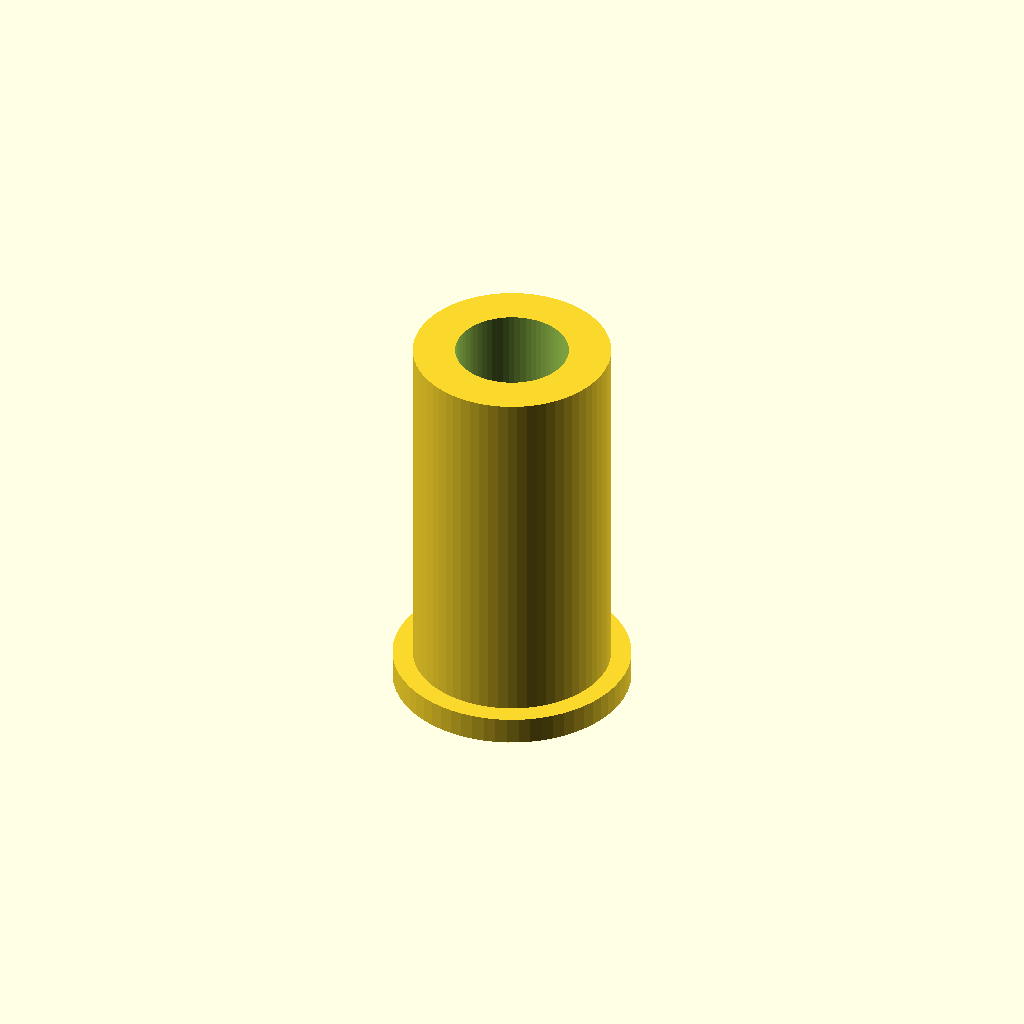
Cell 1: rendered with the file's own defaults.
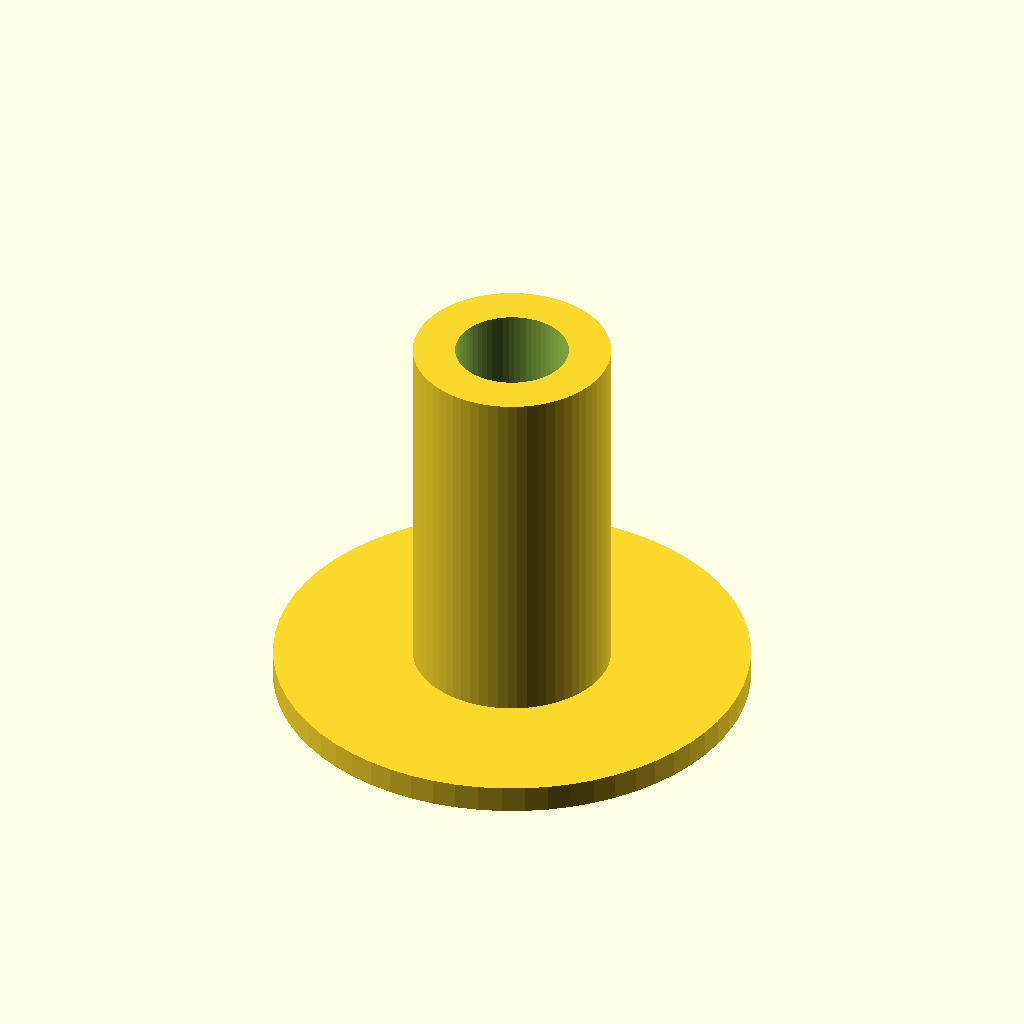
Cell 2: the same model with top_d = 26.
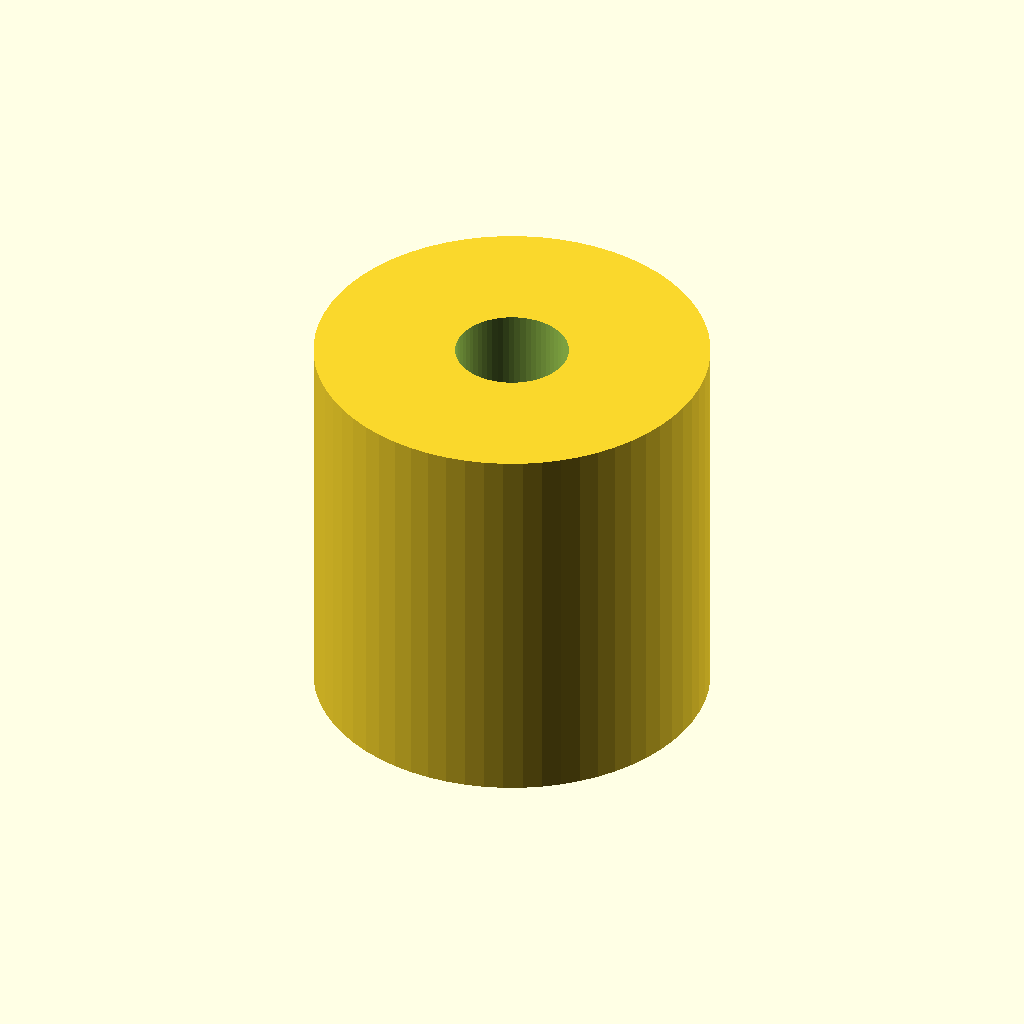
Cell 3 — sleeve_d set to 21.6, the other parameters unchanged.
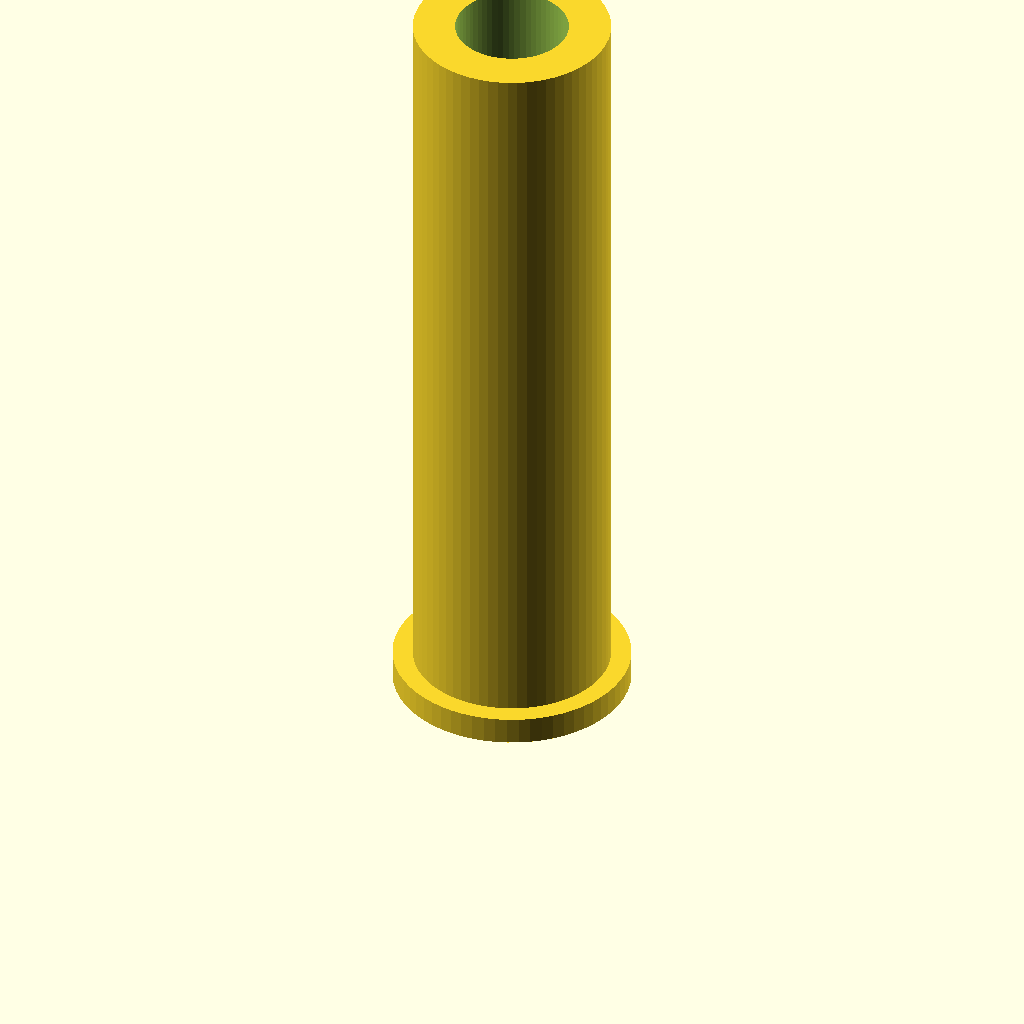
Cell 4: length = 43 (everything else at default).
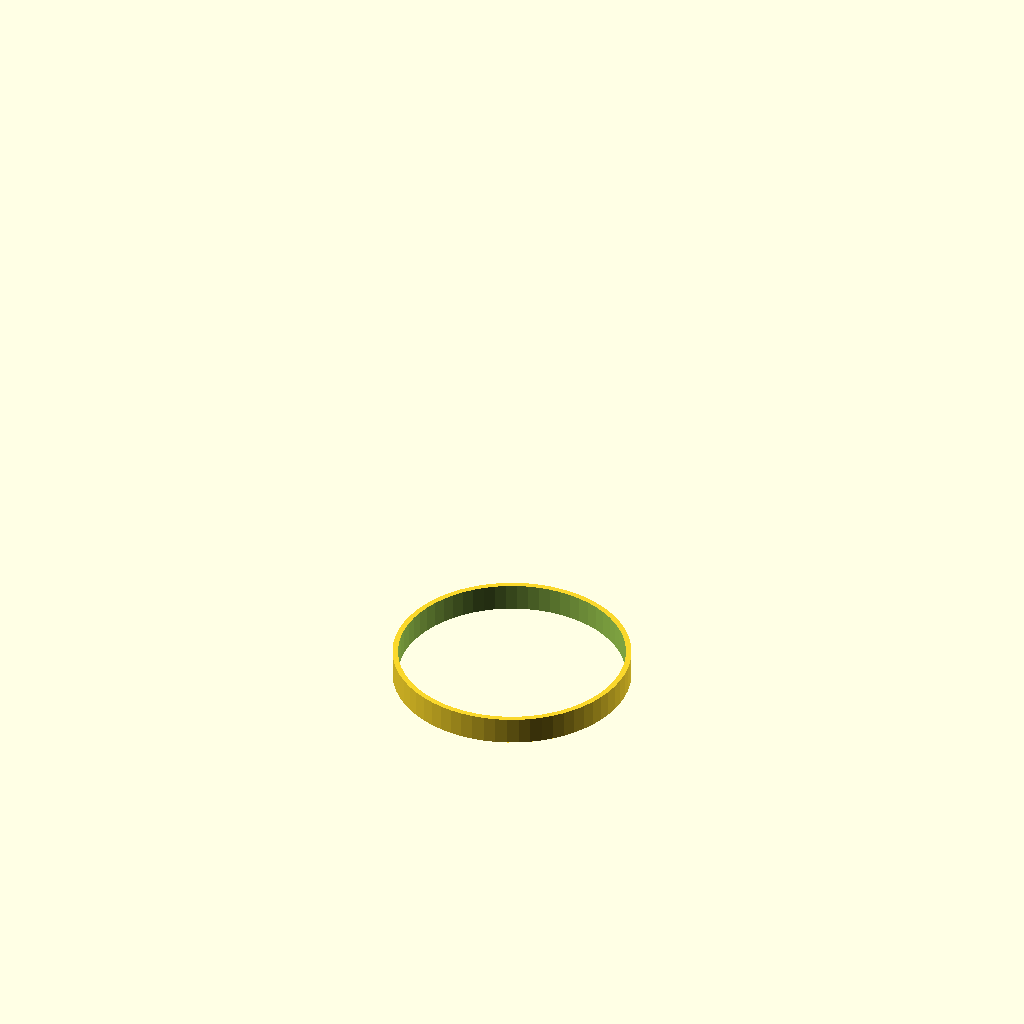
Cell 5: the same model with bore = 12.4.
All cells are drawn from one camera (rotation 55°, 0°, 25°, orthographic, colour scheme Cornfield), so only the parameter changes between them.
The OpenSCAD source (bench/results/gpu-v1-g4/code/scadcoder-v1/pcr_tube_adapter_s3_a0.scad):
// Adapter sleeve - a collar with a tube sleeve below, boring through, to adapt a smaller tube
// (e.g. 0.2 mL PCR) to a rack hole for a larger tube (e.g. 1.5 mL). NOVEL general part.
//

top_d     = 13;
wall      = 2.9;
sleeve_d  = 10.8;
length    = 21.5;
bore      = 6.2;

$fn = 64;

collar_h = 1.5;

difference() {
    union() {
        cylinder(h = collar_h, d = top_d);
        cylinder(h = length, d = sleeve_d);
    }
    translate([0, 0, -1]) cylinder(h = length + 2, d = bore);
}
Parameter table extracted from the source (name, type, default, range or options):
top_d: number, default 13
wall: number, default 2.9
sleeve_d: number, default 10.8
length: number, default 21.5
bore: number, default 6.2
collar_h: number, default 1.5
